Photos from the image-classification dataset "dataset_ayam" in the GitHub repository tikakurniasari28/Deteksi_Penyakit_Ayam. Its 4 classes are: cocci, healthy, ncd, salmo.

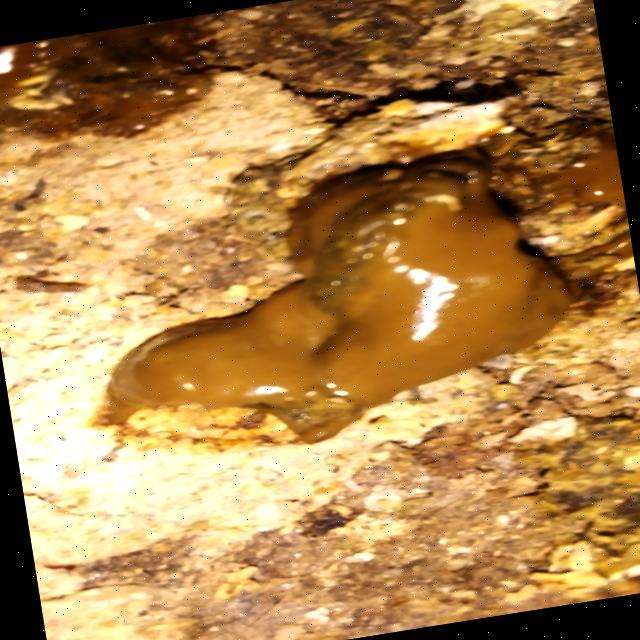
Label: cocci

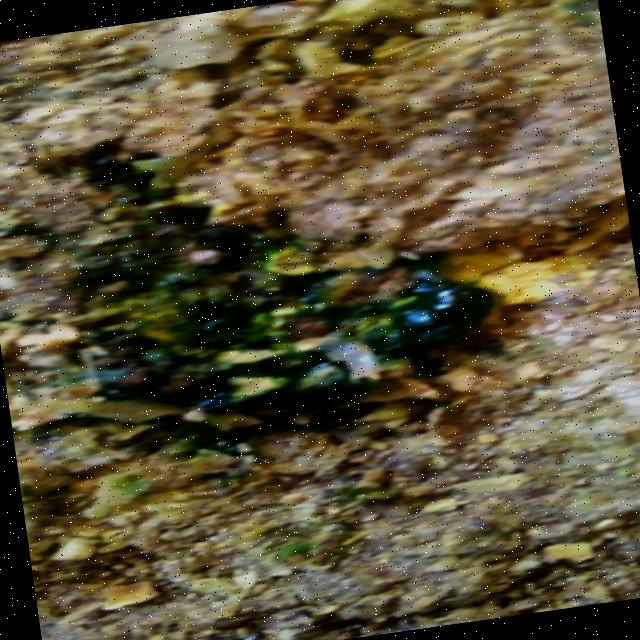
Label: ncd

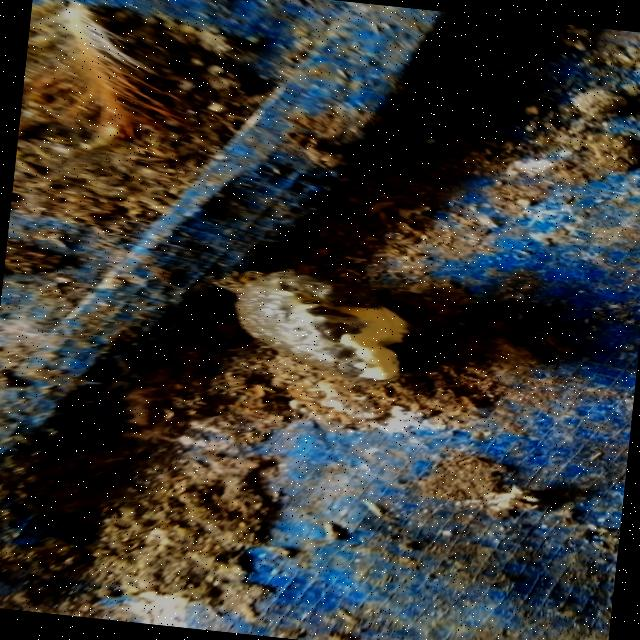
Label: salmo

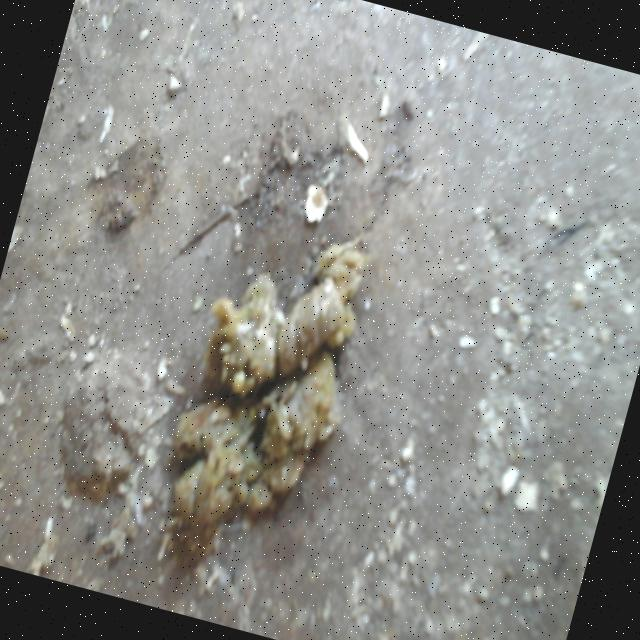
Label: healthy

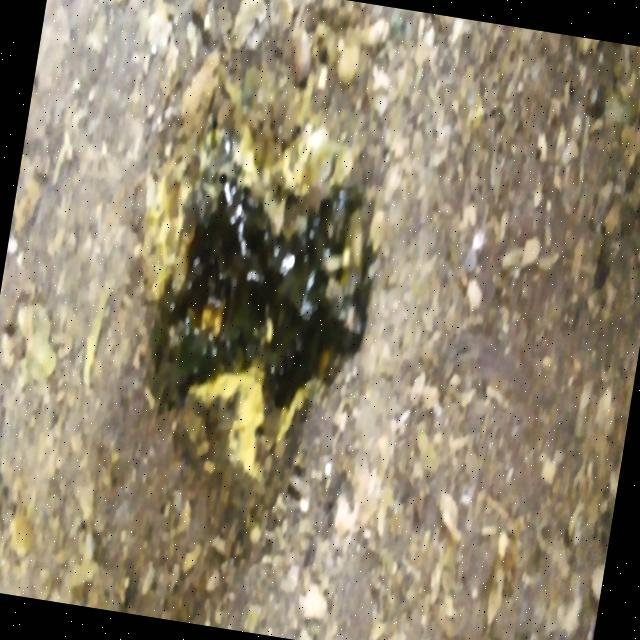
Label: ncd

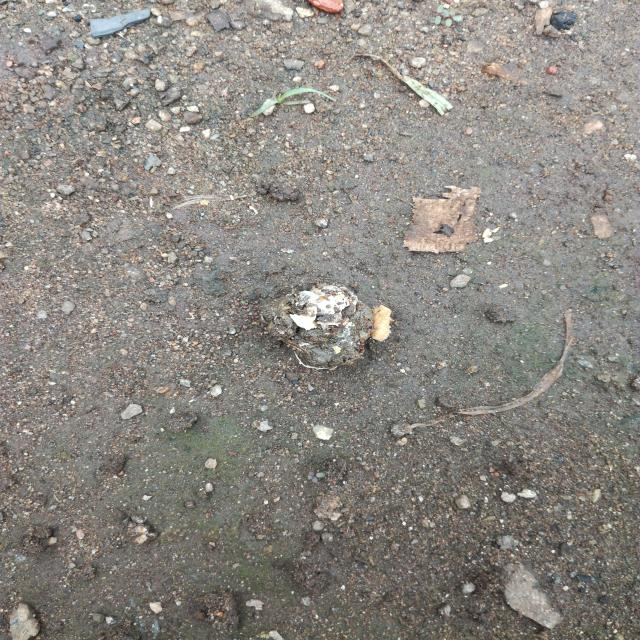
Label: healthy
